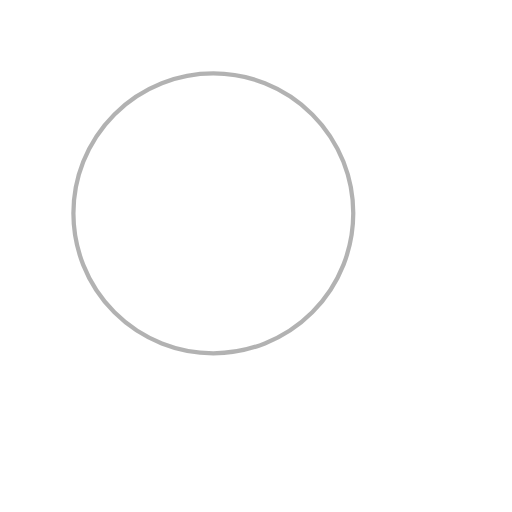
t = 0.00 s
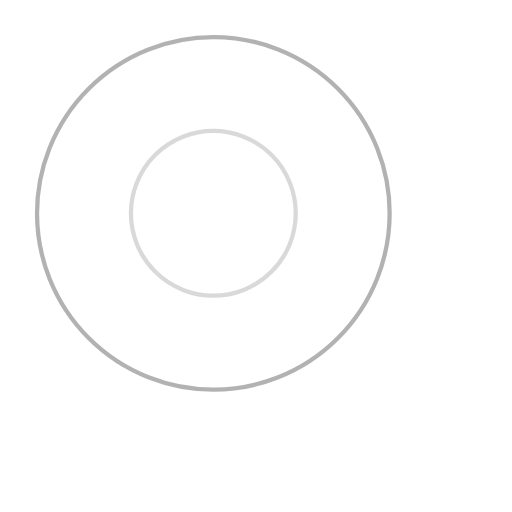
t = 0.50 s
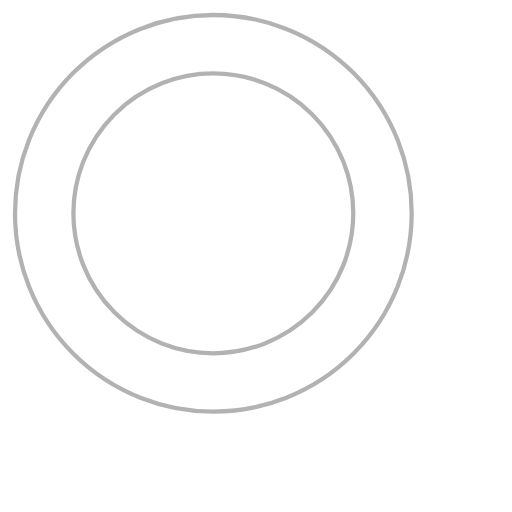
t = 1.00 s
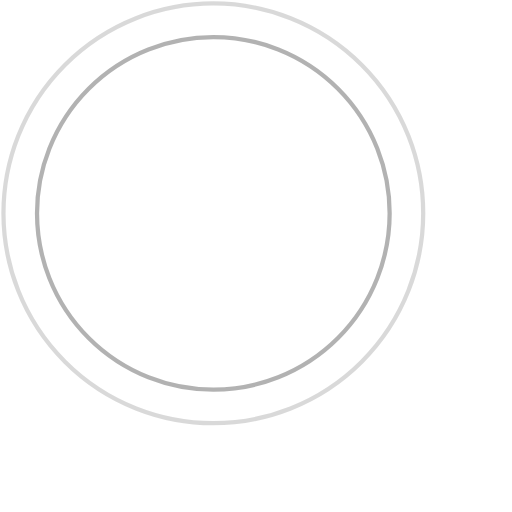
t = 1.50 s
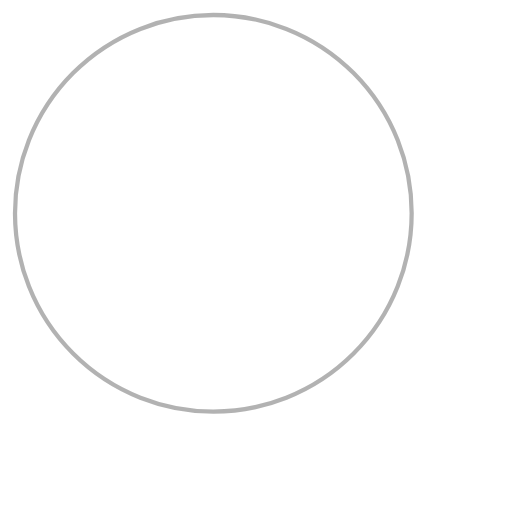
t = 2.00 s
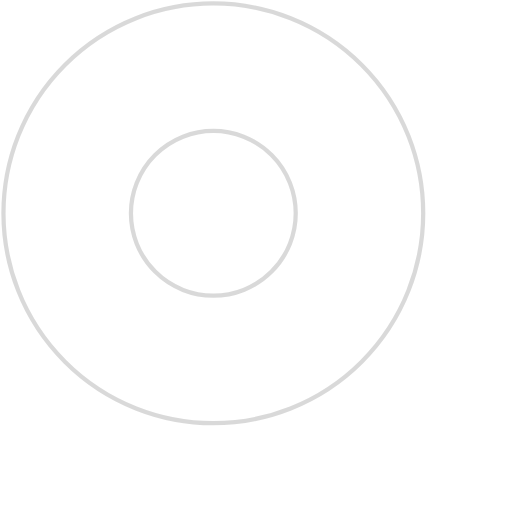
t = 2.50 s

The animated SVG that drew these frames (rendered in a browser with its animation timeline set to each time). Animation: 4 SMIL elements (animate=4); one cycle of 3.00 s, repeats indefinitely.

   <svg width="120px" height="120px" viewBox="0 0 120 120" version="1.1" xmlns="http://www.w3.org/2000/svg" xmlns:xlink="http://www.w3.org/1999/xlink">
                        <g fill="none" fill-rule="evenodd" stroke-width="1" stroke="black" stroke-opacity="0.3">
                          <circle cx="50" cy="50" r="50">
                            <animate attributeName="r" begin="0s" dur="3s" values="0;50" keyTimes="0;1" keySplines="0.1,0.2,0.3,1" calcMode="spline" repeatCount="indefinite"></animate>
                            <animate attributeName="stroke-opacity" begin="0s" dur="3s" values="0;.3;.3;0" repeatCount="indefinite"></animate>
                          </circle>
                          <circle cx="50" cy="50" r="30">
                            <animate attributeName="r" begin="-1s" dur="3s" values="0;50" keyTimes="0;1" keySplines="0.1,0.2,0.3,1" calcMode="spline" repeatCount="indefinite"></animate>
                            <animate attributeName="stroke-opacity" begin="-1s" dur="3s" values="0;.3;.3;0" repeatCount="indefinite"></animate>
                          </circle>
                        </g>
                      </svg>
